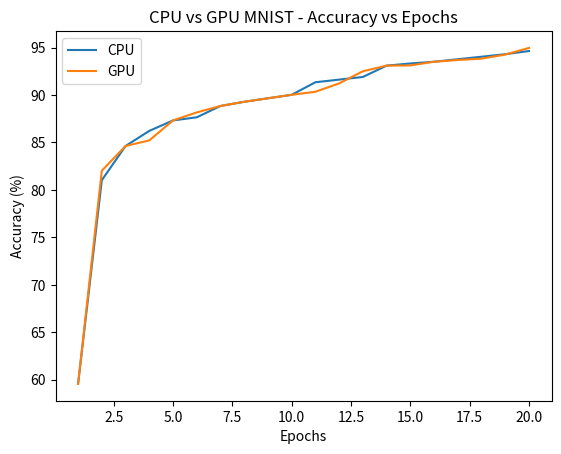

Here is the Python script that generated this plot:
import matplotlib.pyplot as plt

#  fashion_mnist
# tt = [30.008513927459717, 59.44451570510864, 88.80622458457947, 117.93753814697266, 147.1163787841797, 176.4886200428009, 205.73712968826294, 235.1496388912201, 264.213506937027, 293.4286458492279, 322.3186593055725, 351.402459859848, 380.66909098625183, 409.7526533603668, 438.819988489151, 467.73959040641785, 496.8167564868927, 526.1523122787476, 555.4776930809021, 584.4737503528595]
# tt = [1, 2, 3, 4, 5, 6, 7, 8, 9, 10, 11, 12, 13, 14, 15, 16, 17, 18, 19, 20]
# at = [32.59166666666667, 53.173333333333325, 55.33166666666667, 63.40833333333333, 71.14166666666667, 72.30666666666666, 72.66666666666667, 73.90333333333334, 77.66999999999999, 78.68666666666667, 79.25833333333333, 79.60166666666667, 79.82333333333334, 80.045, 80.26333333333334, 80.405, 80.55333333333333, 80.69166666666666, 82.82166666666667, 83.43666666666667]
# at2 = [32.59166666666667, 52.173333333333325, 56.33166666666667, 61.40833333333333, 70.14166666666667, 71.30666666666666, 71.66666666666667, 71.90333333333334, 76.66999999999999, 77.68666666666667, 78.25833333333333, 79.60166666666667, 79.82333333333334, 80.045, 80.26333333333334, 80.405, 80.55333333333333, 80.69166666666666, 81.82166666666667, 82.93666666666667]
# tt_plus_x = [value + 1900 * (index+1) for index, value in enumerate(tt)]
# print(tt_plus_x)

# mnist
tt = [1, 2, 3, 4, 5, 6, 7, 8, 9, 10, 11, 12, 13, 14, 15, 16, 17, 18, 19, 20]
at = [59.555, 81.02166666666668, 84.625, 86.21666666666667, 87.32, 87.65, 88.84166666666667, 89.285, 89.655, 90.02, 91.34333333333333, 91.62166666666667, 91.9, 93.095, 93.32000000000001, 93.50500000000001, 93.76833333333333, 94.03166666666666, 94.30, 94.63500000000001]
at2 = [59.555, 82.02166666666668, 84.625, 85.21666666666667, 87.32, 88.165, 88.84166666666667, 89.285, 89.655, 90.02, 90.34333333333333, 91.22166666666667, 92.5, 93.095, 93.12000000000001, 93.50500000000001, 93.68833333333333, 93.83166666666666, 94.26, 94.9611500000000001]
# tt_plus_x = [value + 1900 * (index+1) for index, value in enumerate(tt)]
# print(tt_plus_x)


plt.plot(tt, at, label='CPU')
plt.plot(tt, at2, label='GPU')

# Adding labels and title
plt.xlabel('Epochs')
plt.ylabel('Accuracy (%)')
plt.title('CPU vs GPU MNIST - Accuracy vs Epochs')

# Save the plot as an image (PNG format by default) with number of filter as parameter
plt.legend()
# plt.show()
plt.savefig('cpu_vs_gpu_mnist.png')

# close the graph
plt.close()
